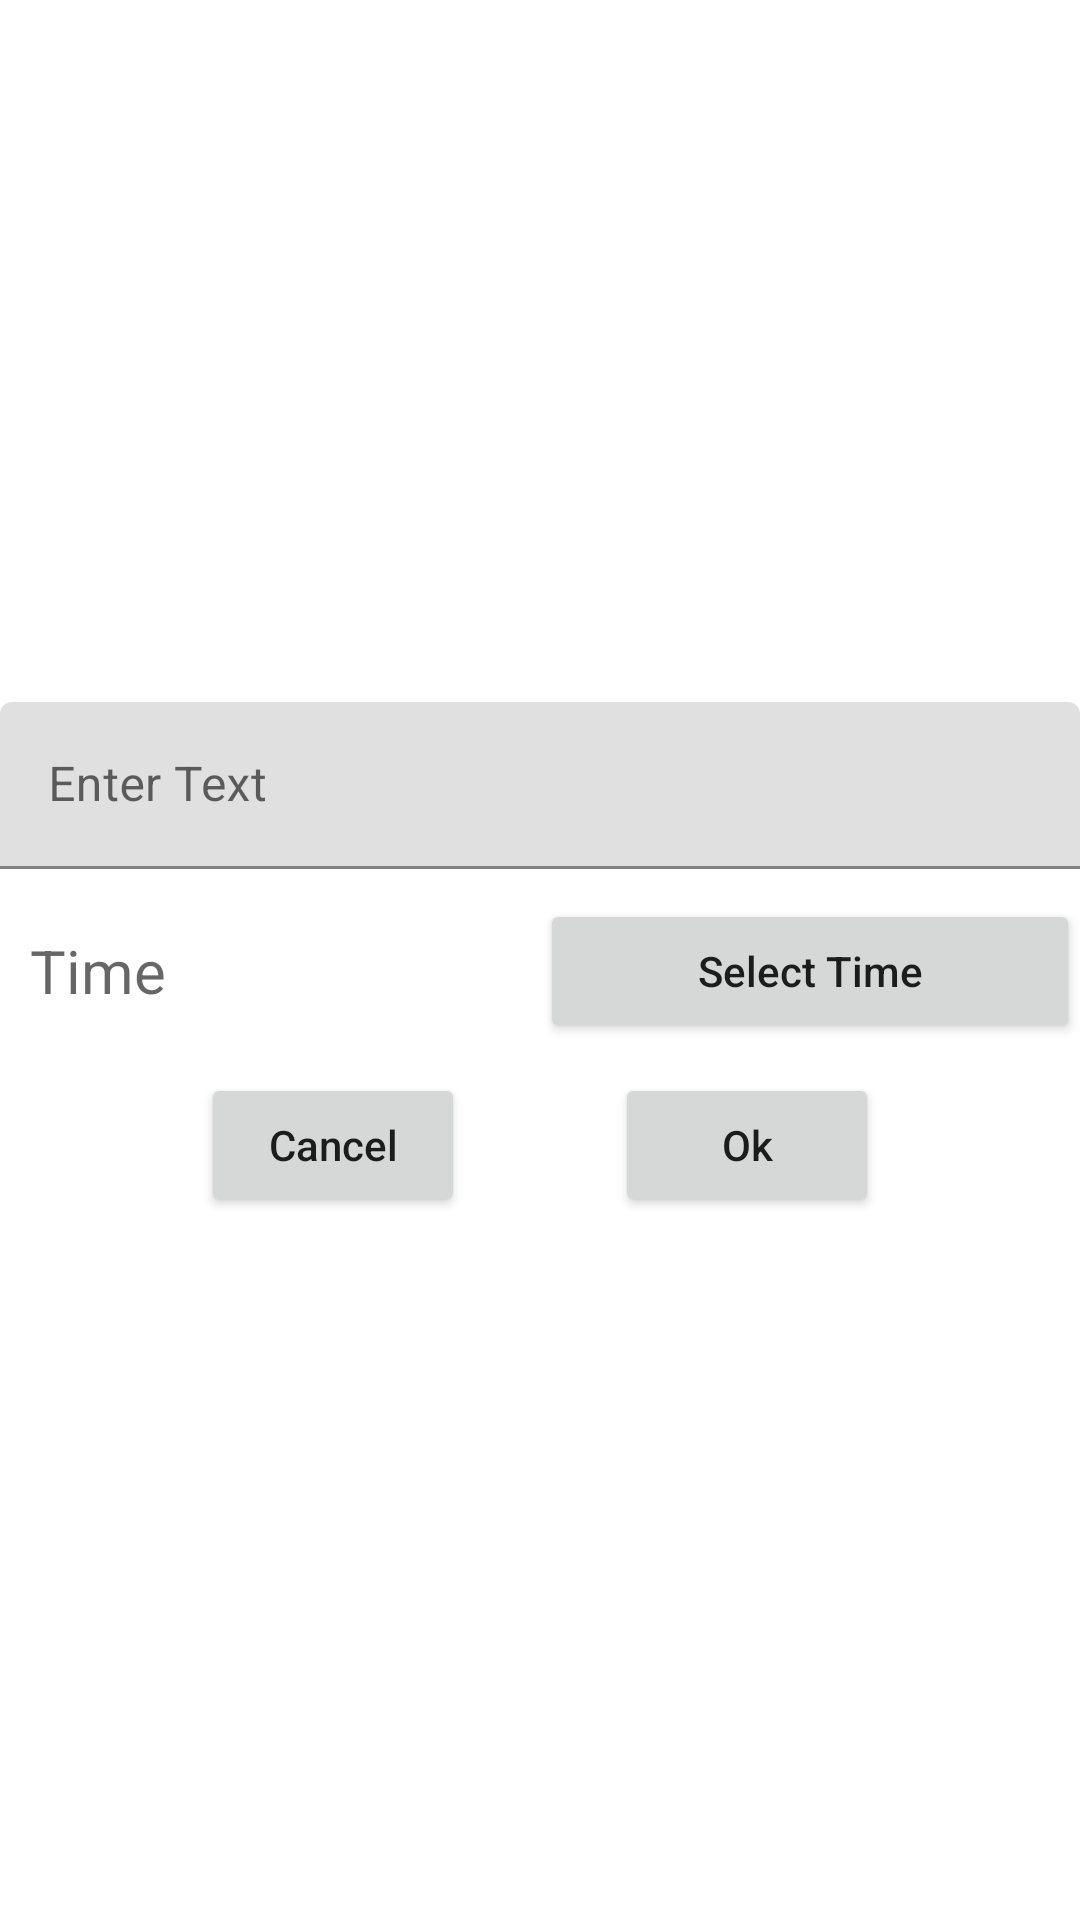

This screen was rendered from an Android layout file. Write that file and the resources it references.
<!-- AndroidManifest.xml: application theme Theme.ToDoList -->
<!-- res/layout/custom_dialog.xml -->
<?xml version="1.0" encoding="utf-8"?>
<LinearLayout xmlns:android="http://schemas.android.com/apk/res/android"
    android:layout_width="match_parent"
    android:layout_height="match_parent"
    android:gravity="center"
    android:orientation="vertical">

    <com.google.android.material.textfield.TextInputLayout
        android:layout_width="match_parent"
        android:layout_height="wrap_content">

        <com.google.android.material.textfield.TextInputEditText
            android:id="@+id/userText"
            style="@style/ThemeOverlay.Material3.AutoCompleteTextView.OutlinedBox"
            android:layout_width="match_parent"
            android:layout_height="wrap_content"
            android:hint="@string/enter" />

    </com.google.android.material.textfield.TextInputLayout>

    <LinearLayout
        android:layout_width="match_parent"
        android:layout_height="wrap_content"
        android:layout_marginTop="10dp"
        android:gravity="center"
        android:orientation="horizontal">

        <TextView
            android:id="@+id/timeTextView"
            android:layout_width="150dp"
            android:layout_height="wrap_content"
            android:layout_weight="1"
            android:hint="@string/time"
            android:padding="10dp"
            android:textSize="20sp" />

        <Button
            android:id="@+id/timePickerButton"
            android:layout_width="150dp"
            android:layout_height="wrap_content"
            android:layout_weight="1"
            android:text="@string/select_time"
            android:textAllCaps="false" />

    </LinearLayout>

    <LinearLayout
        android:layout_width="match_parent"
        android:layout_height="wrap_content"
        android:layout_marginTop="10dp"
        android:gravity="center"
        android:orientation="horizontal">

        <Button
            android:id="@+id/cancelButton"
            android:layout_width="wrap_content"
            android:layout_height="wrap_content"
            android:layout_marginEnd="50dp"
            android:text="@string/cancel"
            android:textAllCaps="false" />

        <Button
            android:id="@+id/okButton"
            android:layout_width="wrap_content"
            android:layout_height="wrap_content"
            android:text="@string/ok"
            android:textAllCaps="false" />

    </LinearLayout>

</LinearLayout>
<!-- resources referenced by this layout -->
<resources>
  <string name="cancel">Cancel</string>
  <string name="enter">Enter Text</string>
  <string name="ok">Ok</string>
  <string name="select_time">Select Time</string>
  <string name="time">Time</string>
  <style name="Theme.ToDoList" parent="Theme.MaterialComponents.DayNight.DarkActionBar">
          
          <item name="colorPrimary">@color/teal_700</item>
          <item name="colorPrimaryVariant">@color/teal_700</item>
          <item name="colorOnPrimary">@color/white</item>
          
          <item name="colorSecondary">@color/teal_200</item>
          <item name="colorSecondaryVariant">@color/teal_700</item>
          <item name="colorOnSecondary">@color/black</item>
          
          <item name="android:statusBarColor" tools:targetApi="l">?attr/colorPrimaryVariant</item>
          
      </style>
  <!-- not gathered from this repository: default colours our renderer supplied (Android Studio template values) -->
  <color name="teal_200">#FF03DAC5</color>
  <color name="teal_700">#FF018786</color>
  <color name="black">#FF000000</color>
  <color name="white">#FFFFFFFF</color>
</resources>
